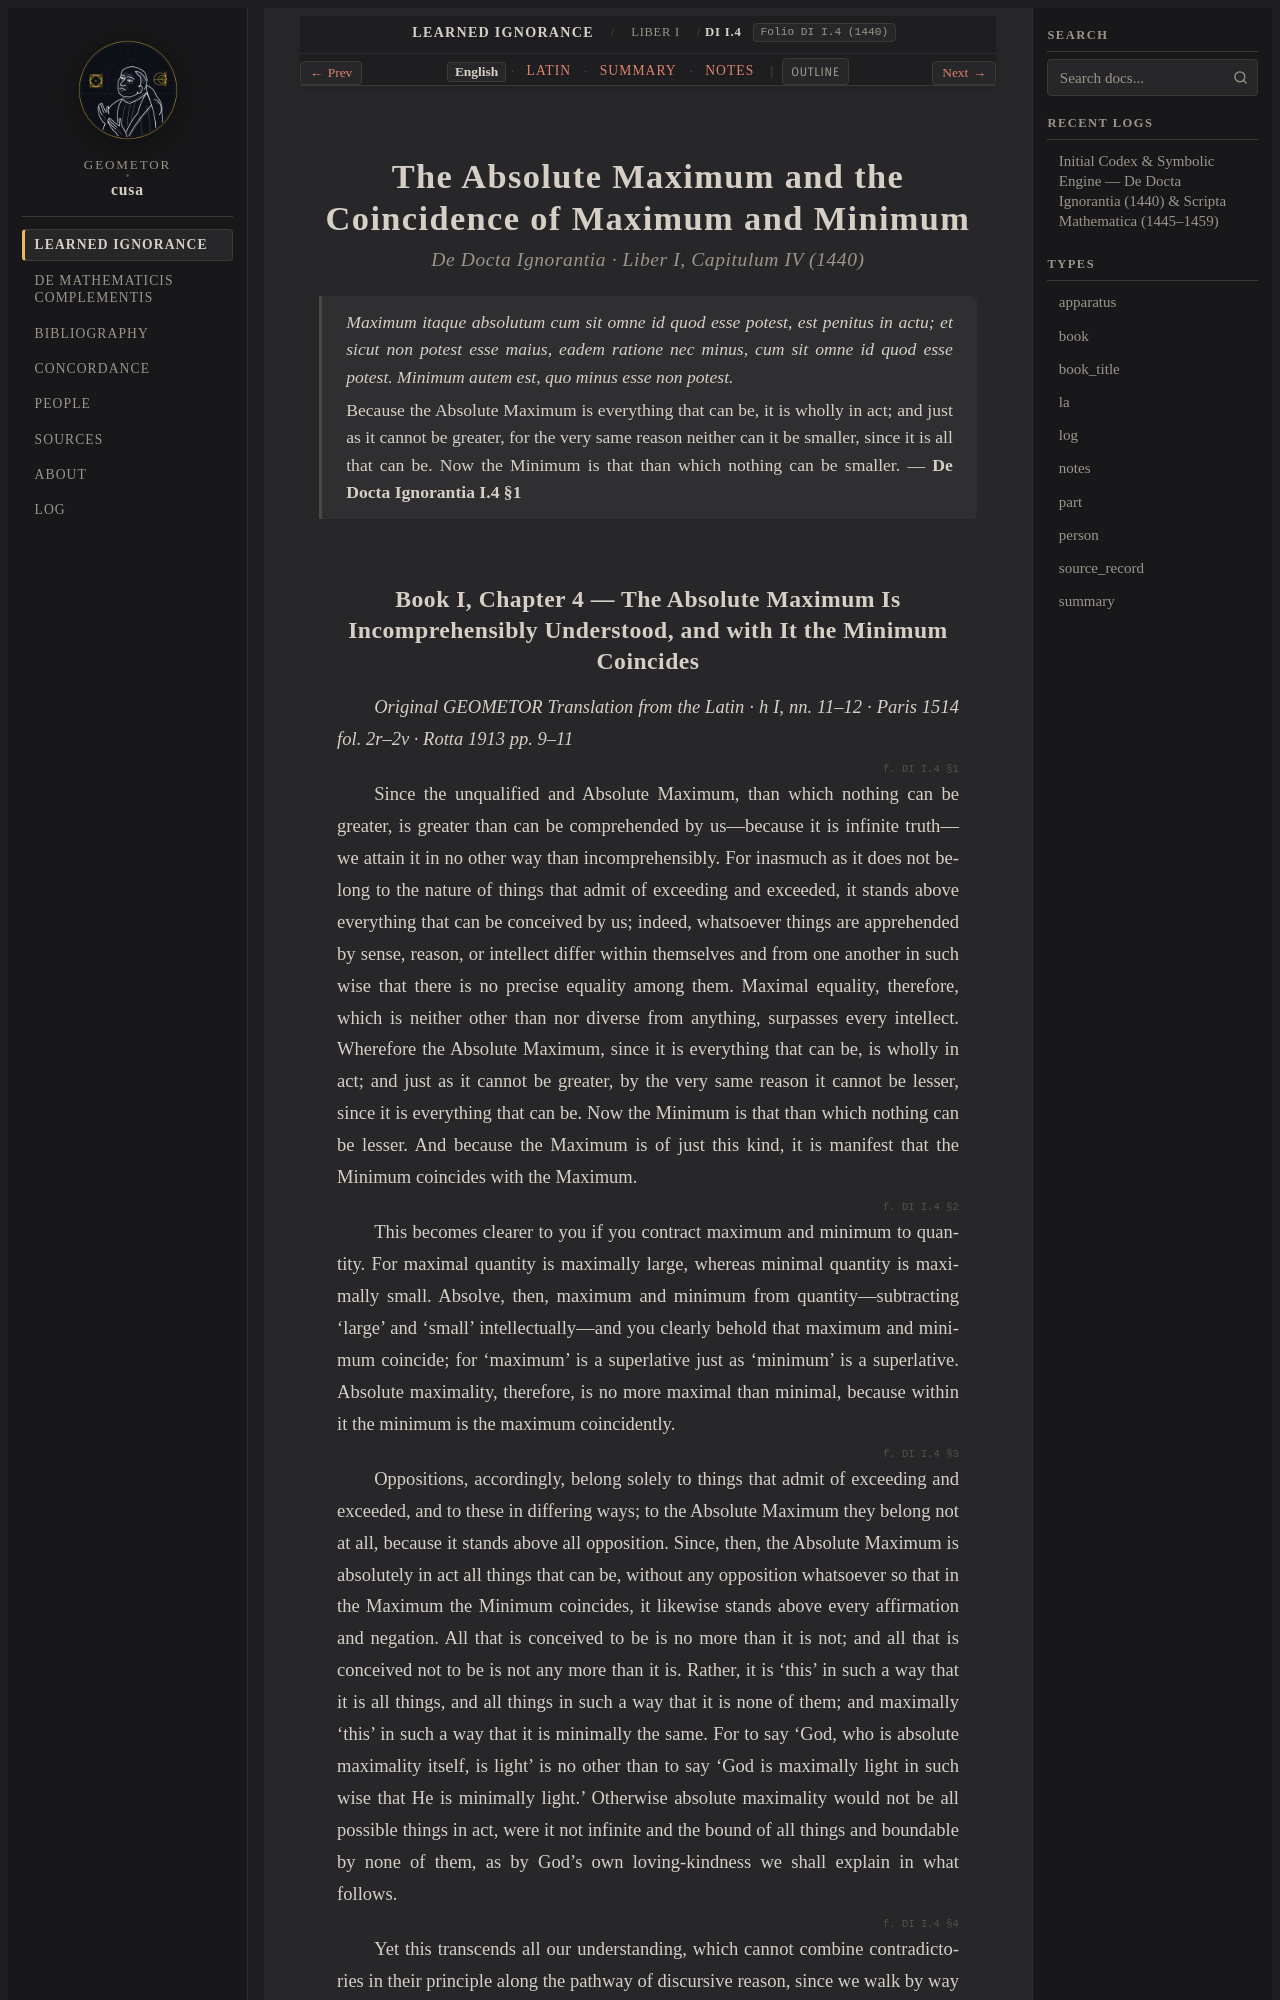

repository: geometor/cusa · page: de_docta_ignorantia/liber_i/cap_04/index.html · generator: sphinx

:order: 50
:layout: book
:title: The Absolute Maximum and the Coincidence of Maximum and Minimum
:canonical_id: DI I.4
:original_id: DI I.4
:folio: DI I.4 (1440)
:tracks: English: index | Latin: la | Summary: summary | Notes: notes

.. _cap_04:
.. _cap_04-en:

===============================================================
The Absolute Maximum and the Coincidence of Maximum and Minimum
===============================================================

.. rubric:: De Docta Ignorantia · Liber I, Capitulum IV (1440)

.. epigraph::

   *Maximum itaque absolutum cum sit omne id quod esse potest, est penitus in actu; et sicut non potest esse maius, eadem ratione nec minus, cum sit omne id quod esse potest. Minimum autem est, quo minus esse non potest.*

   Because the Absolute Maximum is everything that can be, it is wholly in act; and just as it cannot be greater, for the very same reason neither can it be smaller, since it is all that can be. Now the Minimum is that than which nothing can be smaller. — **De Docta Ignorantia I.4 §1**

.. _di-bk1-ch4:
.. _di-bk1-ch4-en:
